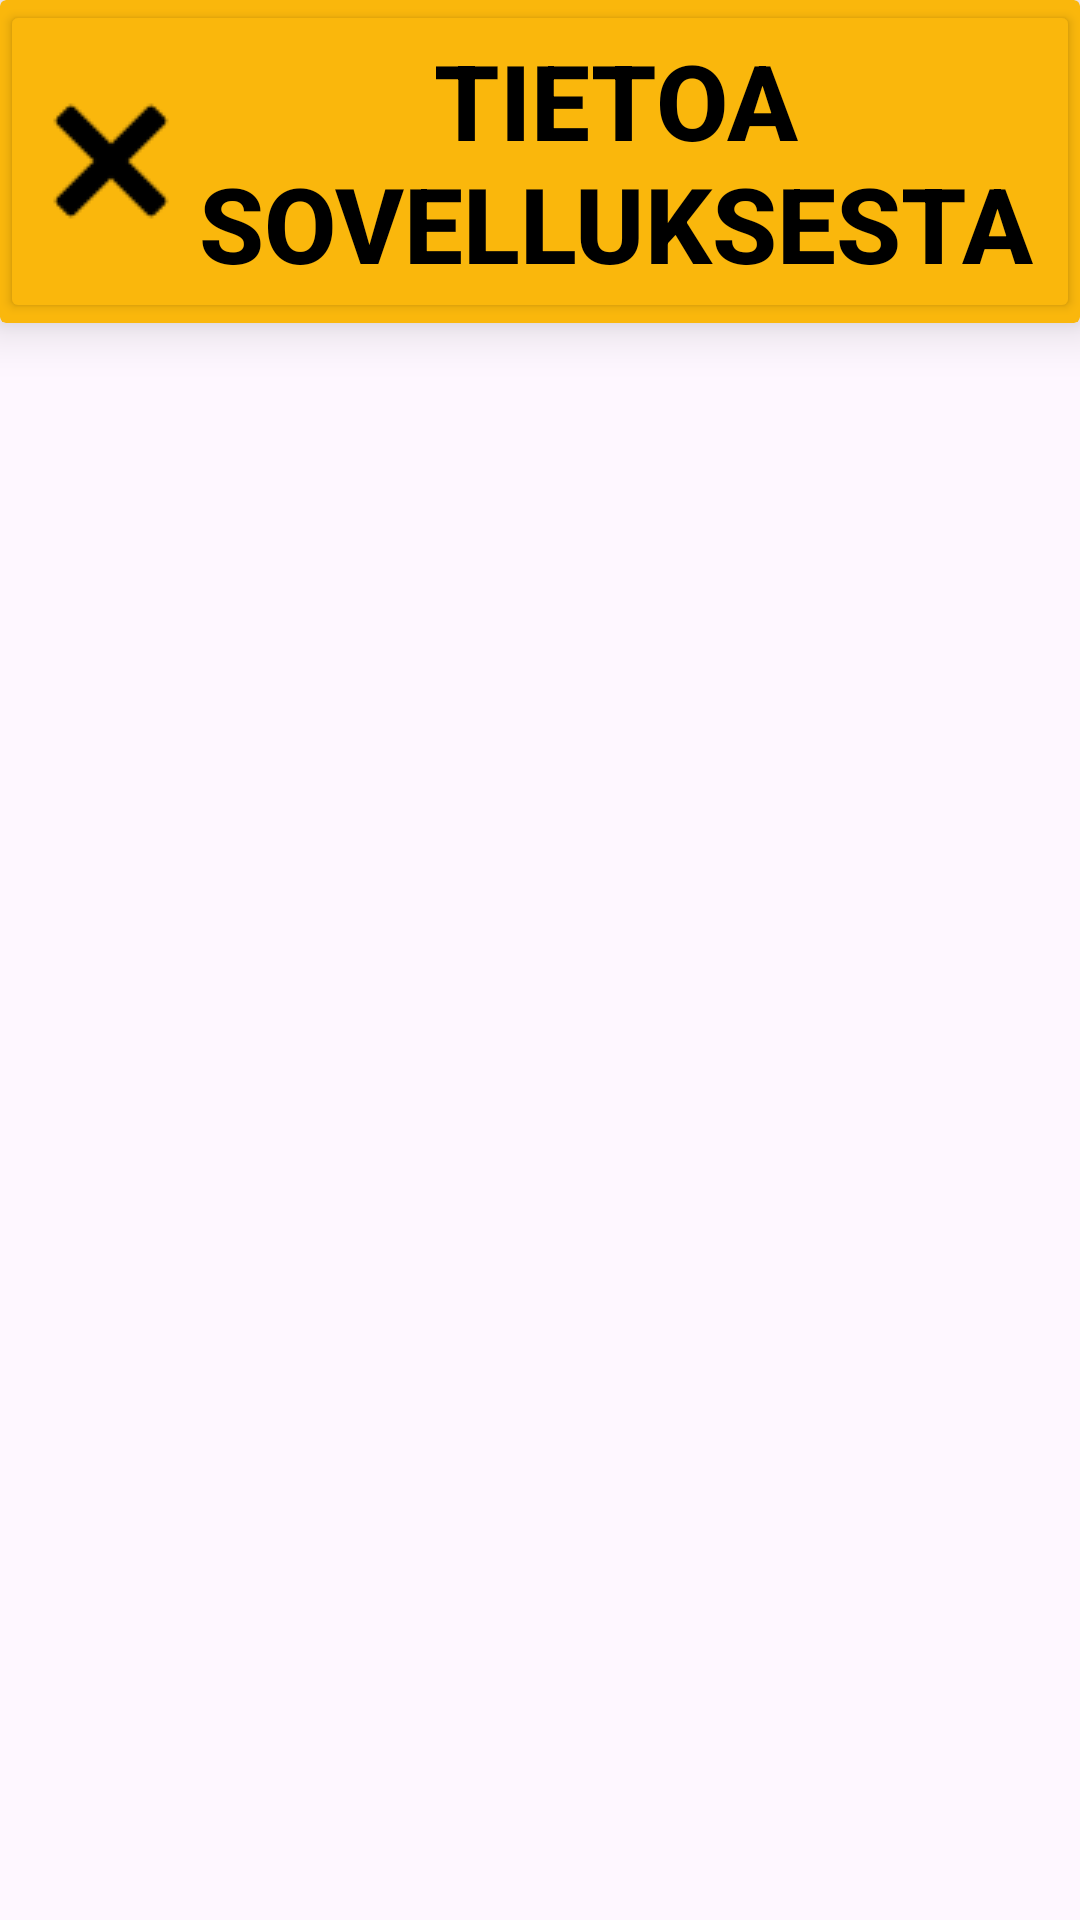

Android layout source for this screen:
<!-- AndroidManifest.xml: application theme Theme.AskMe -->
<!-- res/layout/app_info.xml -->
<?xml version="1.0" encoding="utf-8"?>
<androidx.constraintlayout.widget.ConstraintLayout xmlns:android="http://schemas.android.com/apk/res/android"
    xmlns:app="http://schemas.android.com/apk/res-auto"
    android:layout_width="match_parent"
    android:layout_height="match_parent">

    <androidx.cardview.widget.CardView
        android:id="@+id/cvTopBar"
        android:layout_width="match_parent"
        android:layout_height="wrap_content"
        android:background="@color/AskMeYellowGeneral"
        app:cardBackgroundColor="@color/AskMeYellowGeneral"
        app:cardElevation="10dp"
        app:layout_constraintEnd_toEndOf="parent"
        app:layout_constraintStart_toStartOf="parent"
        app:layout_constraintTop_toTopOf="parent">

        <androidx.constraintlayout.widget.ConstraintLayout
            android:layout_width="match_parent"
            android:layout_height="match_parent">

            <Button
                android:id="@+id/btnExit"
                android:layout_width="match_parent"
                android:layout_height="match_parent"
                android:backgroundTint="@color/AskMeYellowGeneral"
                android:drawableLeft="@drawable/close_icon"
                android:text="Tietoa sovelluksesta"
                android:textColor="@color/black"
                android:textSize="35sp"
                android:textStyle="bold"
                app:layout_constraintBottom_toBottomOf="parent"
                app:layout_constraintEnd_toEndOf="parent"
                app:layout_constraintStart_toStartOf="parent"
                app:layout_constraintTop_toTopOf="parent" />

        </androidx.constraintlayout.widget.ConstraintLayout>
    </androidx.cardview.widget.CardView>

    <ScrollView
        android:layout_width="match_parent"
        android:layout_height="600dp"
        android:id="@+id/svInfo"
        app:layout_constraintEnd_toEndOf="parent"
        app:layout_constraintBottom_toBottomOf="parent"
        app:layout_constraintStart_toStartOf="parent"
        app:layout_constraintTop_toBottomOf="@+id/cvTopBar"
        android:layout_margin="20dp">

    <TextView
        android:id="@+id/tvInfo"
        android:layout_width="wrap_content"
        android:layout_height="wrap_content"
        android:text="@string/info_text"
        android:textSize="25sp"/>

    </ScrollView>
</androidx.constraintlayout.widget.ConstraintLayout>
<!-- resources referenced by this layout -->
<resources>
  <color name="AskMeYellowGeneral">#FAB70C</color>
  <color name="black">#FF000000</color>
  <!-- drawable close_icon: png bitmap (drawable, 460 bytes) -->
  <style name="Theme.AskMe" parent="Base.Theme.AskMe" />
  <style name="Base.Theme.AskMe" parent="Theme.Material3.DayNight.NoActionBar">
          
          
      </style>
</resources>
